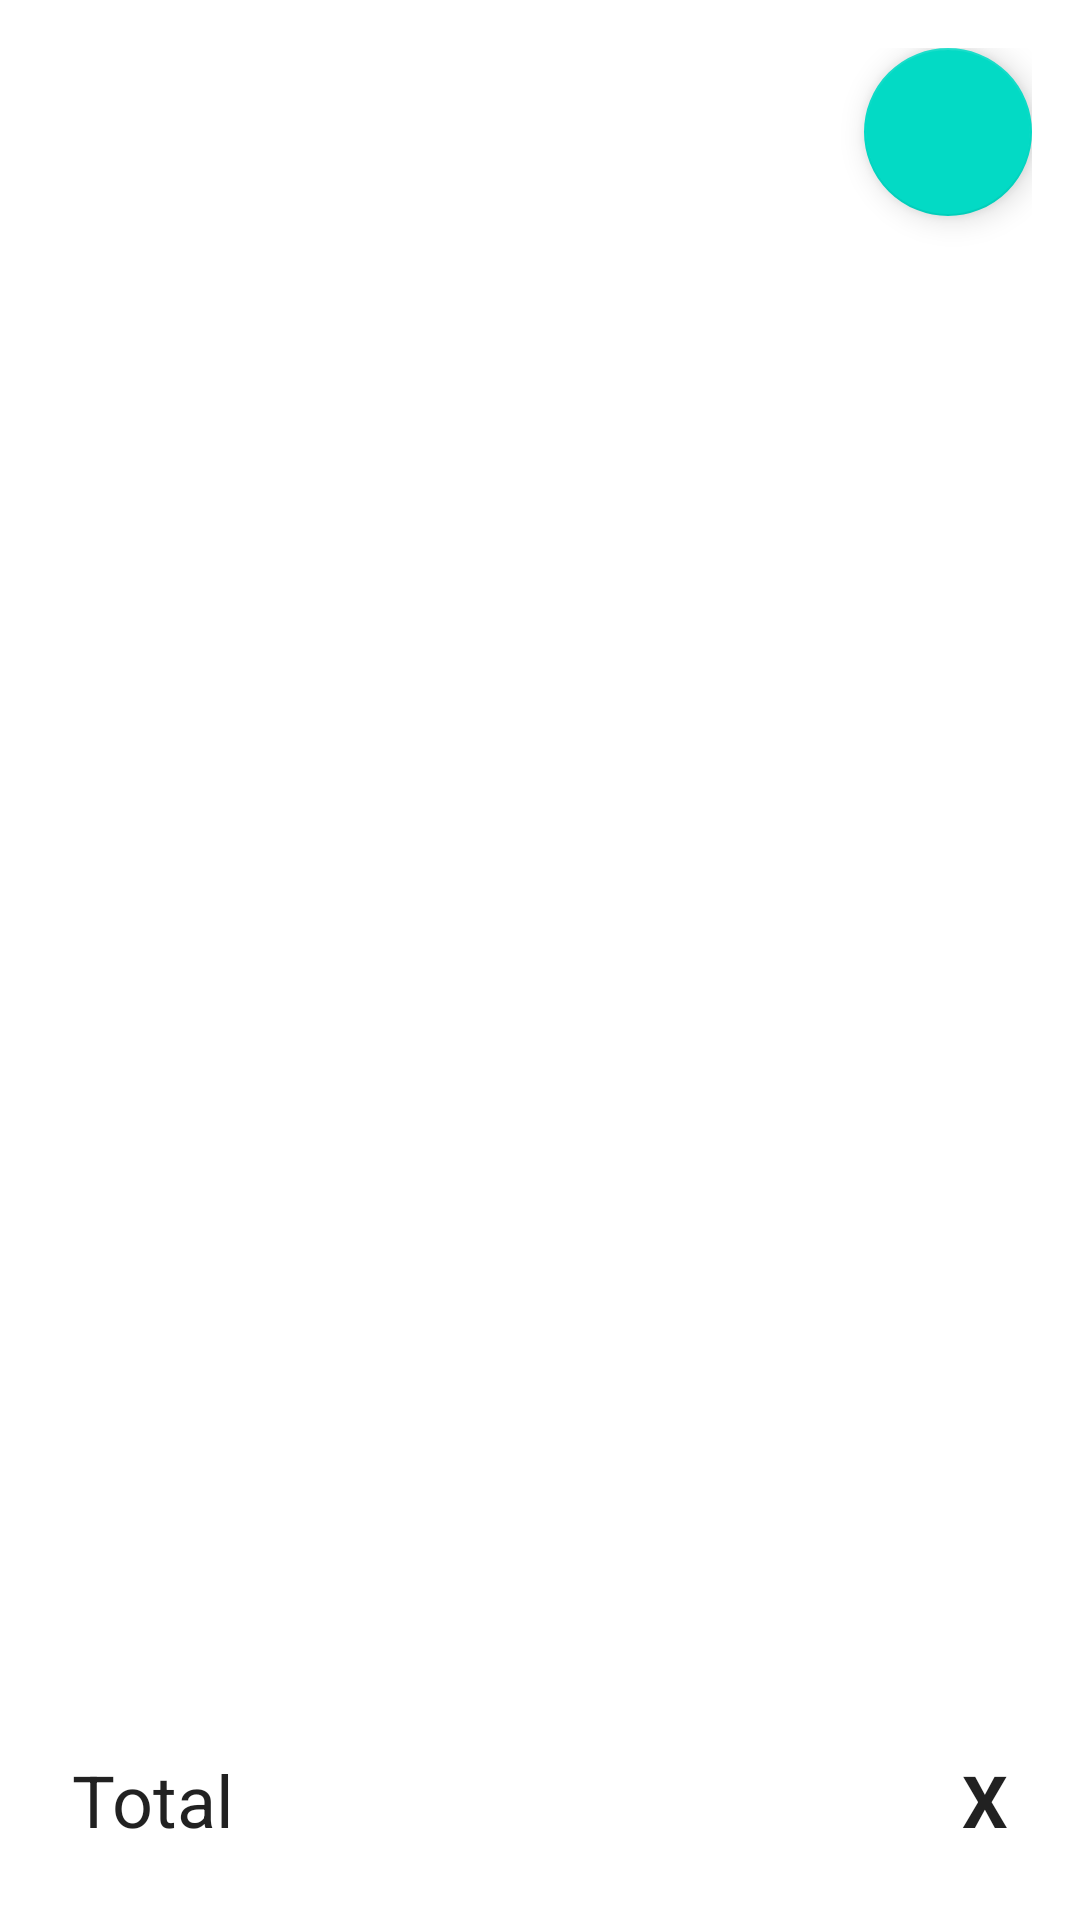

Reconstruct the res/layout file that produces this screen, plus the resources it refers to.
<!-- AndroidManifest.xml: application theme Theme.AcademicPlanner -->
<!-- res/layout/fragment_grade_calculator.xml -->
<?xml version="1.0" encoding="utf-8"?>
<androidx.constraintlayout.widget.ConstraintLayout xmlns:android="http://schemas.android.com/apk/res/android"
    xmlns:app="http://schemas.android.com/apk/res-auto"
    xmlns:tools="http://schemas.android.com/tools"
    android:layout_width="match_parent"
    android:layout_height="match_parent"
    android:padding="@dimen/activity_padding"
    tools:context=".ui.fragments.GradeCalculatorFragment">

    <androidx.recyclerview.widget.RecyclerView
        android:id="@+id/scores_rv"
        android:layout_width="match_parent"
        android:layout_height="0dp"
        app:layout_constraintBottom_toBottomOf="@id/total_layout"
        app:layout_constraintEnd_toEndOf="parent"
        app:layout_constraintStart_toStartOf="parent"
        app:layout_constraintTop_toTopOf="parent"
        tools:listitem="@layout/score_item" />

    <androidx.constraintlayout.widget.ConstraintLayout
        android:id="@+id/total_layout"
        android:layout_width="match_parent"
        android:layout_height="wrap_content"
        android:orientation="horizontal"
        android:padding="8dp"
        app:layout_constraintBottom_toBottomOf="parent">

        <TextView
            android:layout_width="wrap_content"
            android:layout_height="wrap_content"
            android:text="Total"
            android:textAppearance="@style/TextAppearance.MaterialComponents.Headline5"
            app:layout_constraintBottom_toBottomOf="parent"
            app:layout_constraintStart_toStartOf="parent"
            app:layout_constraintTop_toTopOf="parent" />

        <TextView
            android:id="@+id/grade_tv"
            android:layout_width="wrap_content"
            android:layout_height="wrap_content"
            android:text="X"
            android:textAppearance="@style/TextAppearance.MaterialComponents.Headline5"
            android:textStyle="bold"
            app:layout_constraintBottom_toBottomOf="parent"
            app:layout_constraintEnd_toEndOf="parent"
            app:layout_constraintTop_toTopOf="parent" />
    </androidx.constraintlayout.widget.ConstraintLayout>

    <com.google.android.material.floatingactionbutton.FloatingActionButton
        android:id="@+id/fab"
        android:layout_width="wrap_content"
        android:layout_height="wrap_content"
        android:clickable="true"
        android:focusable="true"
        android:src="@drawable/add"
        app:layout_constraintEnd_toEndOf="parent"
        app:layout_constraintTop_toTopOf="parent" />


</androidx.constraintlayout.widget.ConstraintLayout>
<!-- res/layout/score_item.xml (included above) -->
<?xml version="1.0" encoding="utf-8"?>
<androidx.constraintlayout.widget.ConstraintLayout xmlns:android="http://schemas.android.com/apk/res/android"
    xmlns:app="http://schemas.android.com/apk/res-auto"
    xmlns:tools="http://schemas.android.com/tools"
    android:layout_width="match_parent"
    android:layout_height="wrap_content"
    android:orientation="vertical"
    android:padding="8dp">

    <TextView
        android:id="@+id/unit_code_tv"
        android:layout_width="wrap_content"
        android:layout_height="wrap_content"
        android:textAppearance="@style/TextAppearance.MaterialComponents.Body1"
        app:layout_constraintStart_toStartOf="parent"
        app:layout_constraintTop_toTopOf="parent"
        tools:text="Unit Code" />

    <TextView
        android:id="@+id/final_score_tv"
        android:layout_width="wrap_content"
        android:layout_height="wrap_content"
        android:layout_marginTop="@dimen/std_inset"
        android:textAppearance="@style/TextAppearance.MaterialComponents.Caption"
        app:layout_constraintStart_toStartOf="parent"
        app:layout_constraintTop_toBottomOf="@id/unit_code_tv"
        tools:text="84.7%" />

    <TextView
        android:id="@+id/grade_tv"
        android:layout_width="wrap_content"
        android:layout_height="wrap_content"
        android:textAppearance="@style/TextAppearance.MaterialComponents.Headline5"
        app:layout_constraintBottom_toBottomOf="parent"
        app:layout_constraintEnd_toEndOf="parent"
        app:layout_constraintTop_toTopOf="parent"
        tools:text="A" />

</androidx.constraintlayout.widget.ConstraintLayout>
<!-- resources referenced by this layout -->
<resources>
  <dimen name="activity_padding">16dp</dimen>
  <dimen name="std_inset">16dp</dimen>
  <style name="Theme.AcademicPlanner" parent="Theme.MaterialComponents.DayNight.DarkActionBar">
          
          <item name="colorPrimary">@color/purple_500</item>
          <item name="colorPrimaryVariant">@color/purple_700</item>
          <item name="colorOnPrimary">@color/white</item>
          
          <item name="colorSecondary">@color/teal_200</item>
          <item name="colorSecondaryVariant">@color/teal_700</item>
          <item name="colorOnSecondary">@color/black</item>
          
          <item name="android:statusBarColor" tools:targetApi="l">?attr/colorPrimaryVariant</item>
          
      </style>
  <color name="purple_500">#FF6200EE</color>
  <color name="purple_700">#FF3700B3</color>
  <color name="white">#FFFFFFFF</color>
  <color name="teal_200">#FF03DAC5</color>
  <color name="teal_700">#FF018786</color>
  <color name="black">#FF000000</color>
</resources>
